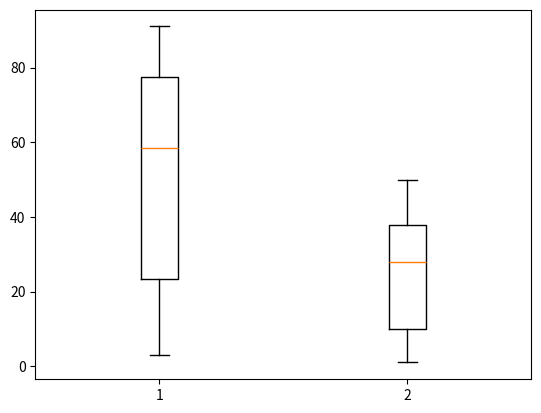

Here is the Python script that generated this plot:
from random import randint
import matplotlib.pyplot as plt

data1 = []
data2 = []
for i in range(30):
    data1.append(randint(1, 100))
    data2.append(randint(1, 50))

plt.boxplot([data1, data2])
plt.show()